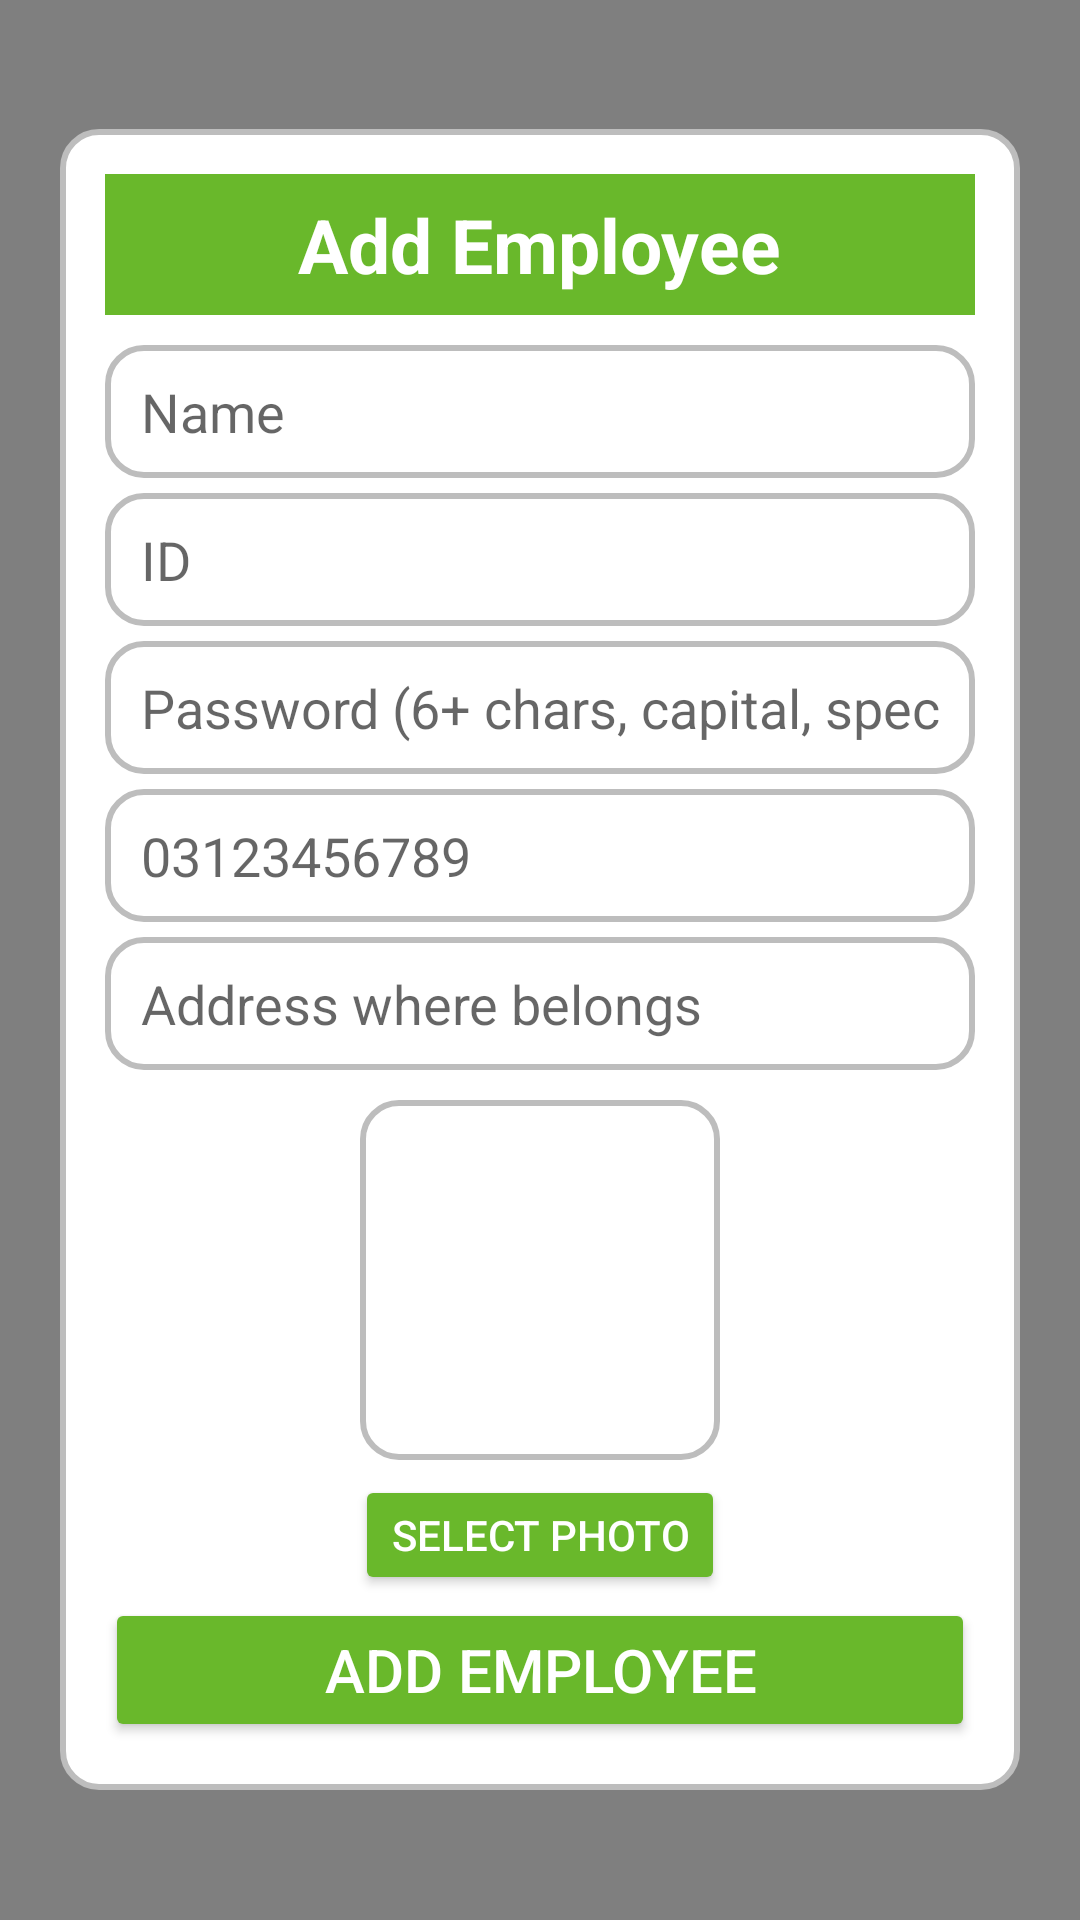

Android layout source for this screen:
<!-- AndroidManifest.xml: application theme Theme.OneNew -->
<!-- res/layout/dialog_add_employee.xml -->
<ScrollView xmlns:android="http://schemas.android.com/apk/res/android"
    android:layout_width="match_parent"
    android:layout_height="match_parent"
    android:fillViewport="true"
    android:background="#80000000">

    <LinearLayout
        android:layout_width="match_parent"
        android:layout_height="match_parent"
        android:gravity="center"
        android:orientation="vertical">

        
        <LinearLayout
            android:layout_width="match_parent"
            android:layout_height="wrap_content"
            android:layout_margin="20dp"
            android:orientation="vertical"
            android:background="@drawable/rounded_edittext"
            android:padding="15dp"
            android:gravity="center_horizontal">

            
            <LinearLayout
                android:layout_width="match_parent"
                android:layout_height="47dp"
                android:background="@color/green"
                android:gravity="center">

                <TextView
                    android:layout_width="wrap_content"
                    android:layout_height="wrap_content"
                    android:text="Add Employee"
                    android:textColor="@color/white"
                    android:textSize="25sp"
                    android:textStyle="bold" />
            </LinearLayout>

            
            <EditText
                android:id="@+id/etName"
                android:layout_width="match_parent"
                android:layout_height="wrap_content"
                android:singleLine="true"
                android:background="@drawable/rounded_edittext"
                android:hint="Name"
                android:layout_marginTop="10dp"/>

            <EditText
                android:id="@+id/etID"
                android:layout_width="match_parent"
                android:layout_height="wrap_content"
                android:hint="ID"
                android:singleLine="true"
                android:background="@drawable/rounded_edittext"
                android:layout_marginTop="5dp"/>

            <EditText
                android:id="@+id/etPassword"
                android:layout_width="match_parent"
                android:layout_height="wrap_content"
                android:hint="Password (6+ chars, capital, special, number)"
                android:background="@drawable/rounded_edittext"
                android:inputType="textPassword"
                android:singleLine="true"
                android:layout_marginTop="5dp"/>

            <EditText
                android:id="@+id/etPhoneNum"
                android:layout_width="match_parent"
                android:layout_height="wrap_content"
                android:hint="03123456789"
                android:singleLine="true"
                android:background="@drawable/rounded_edittext"
                android:layout_marginTop="5dp"/>

            <EditText
                android:id="@+id/etAddress"
                android:layout_width="match_parent"
                android:layout_height="wrap_content"
                android:hint="Address where belongs"
                android:background="@drawable/rounded_edittext"
                android:layout_marginTop="5dp"/>

            
            <ImageView
                android:id="@+id/imgEmployee"
                android:layout_width="120dp"
                android:layout_height="120dp"
                android:layout_gravity="center"
                android:layout_marginTop="10dp"
                android:src="@drawable/ic_person_placeholder"
                android:scaleType="centerCrop"
                android:background="@drawable/rounded_edittext"
                android:contentDescription="Employee photo" />

            <Button
                android:id="@+id/btnPickImage"
                android:layout_width="wrap_content"
                android:layout_height="40dp"
                android:text="Select Photo"
                android:backgroundTint="@color/green"
                android:layout_gravity="center"
                android:textColor="@color/white"
                android:layout_marginTop="5dp"/>

            
            <Button
                android:id="@+id/btnAddEmployeeConfirm"
                android:layout_width="match_parent"
                android:layout_height="wrap_content"
                android:text="Add Employee"
                android:textSize="20sp"
                android:textColor="@color/white"
                android:backgroundTint="@color/green"
                android:layout_marginTop="1dp"
                android:layout_marginBottom="1dp"/>
        </LinearLayout>
    </LinearLayout>
</ScrollView>
<!-- resources referenced by this layout -->
<resources>
  <color name="green">#69B82B</color>
  <color name="white">#FFFFFFFF</color>
  <!-- drawable rounded_edittext (drawable) -->
  <selector xmlns:android="http://schemas.android.com/apk/res/android">
  
      
      <item android:state_focused="true">
          <shape android:shape="rectangle">
              <solid android:color="@android:color/white"/>
              <corners android:radius="12dp"/>
              <stroke android:width="2dp" android:color="#2196F3"/>
              <padding android:left="12dp" android:top="10dp" android:right="12dp" android:bottom="10dp"/>
          </shape>
      </item>
  
      
      <item>
          <shape android:shape="rectangle">
              <solid android:color="@android:color/white"/>
              <corners android:radius="12dp"/>
              <stroke android:width="2dp" android:color="#BDBDBD"/>
              <padding android:left="12dp" android:top="10dp" android:right="12dp" android:bottom="10dp"/>
          </shape>
      </item>
  
  </selector>
  <style name="Theme.OneNew" parent="Base.Theme.OneNew" />
  <style name="Base.Theme.OneNew" parent="Theme.MaterialComponents.DayNight.NoActionBar">
          
          
          <item name="android:statusBarColor">@android:color/transparent</item>
          <item name="android:windowLightStatusBar">true</item> 
      </style>
</resources>
